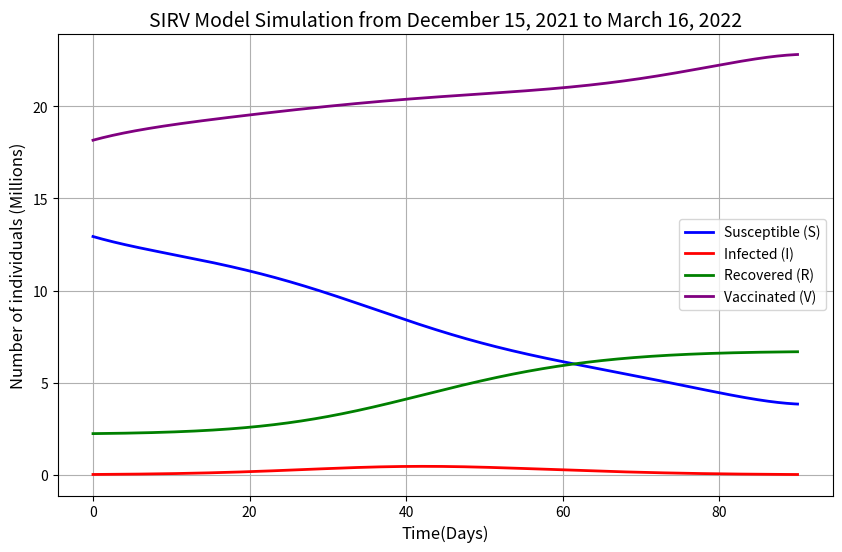

This chart was generated by the following Python code:
import numpy as np
import matplotlib.pyplot as plt
from matplotlib.ticker import FuncFormatter
beta = 0.951
gamma = 0.231
veff = 0.95
dt = 0.1
t_max = 90
num_steps = int(t_max / dt) + 1
t_values = np.linspace(0, t_max, num_steps)
def v(t):
    raw = -0.00115 * t**5 + 0.24004 * t**4 - 17.88265 * t**3 + 602.54558 * t**2 - 10052.19822 * t + 120899.04357
    return max(raw, 0)
S0_sir = 12933465
I0_sir = 19035
R0_sir = 20397800
N_sir = S0_sir + I0_sir + R0_sir
S_sir = np.zeros(num_steps)
I_sir = np.zeros(num_steps)
R_sir = np.zeros(num_steps)
S_sir[0], I_sir[0], R_sir[0] = S0_sir, I0_sir, R0_sir
for t in range(1, num_steps):
    dS = -beta * S_sir[t-1] * I_sir[t-1] / N_sir
    dI = beta * S_sir[t-1] * I_sir[t-1] / N_sir - gamma * I_sir[t-1]
    dR = gamma * I_sir[t-1]
    S_sir[t] = S_sir[t-1] + dS * dt
    I_sir[t] = I_sir[t-1] + dI * dt
    R_sir[t] = R_sir[t-1] + dR * dt
S0_sirv = 12933465
I0_sirv = 19035
R0_sirv = 2236351
V0_sirv = 18161449
N_sirv = S0_sirv + I0_sirv + R0_sirv + V0_sirv
S_sirv = np.zeros(num_steps)
I_sirv = np.zeros(num_steps)
R_sirv = np.zeros(num_steps)
V_sirv = np.zeros(num_steps)
S_sirv[0], I_sirv[0], R_sirv[0], V_sirv[0] = S0_sirv, I0_sirv, R0_sirv, V0_sirv
for t in range(1, num_steps):
    t_now = t_values[t-1]
    vt = veff * v(t_now)
    dS = -beta * S_sirv[t-1] * I_sirv[t-1] / N_sirv - vt
    dI = beta * S_sirv[t-1] * I_sirv[t-1] / N_sirv - gamma * I_sirv[t-1]
    dR = gamma * I_sirv[t-1]
    dV = vt
    S_sirv[t] = S_sirv[t-1] + dS * dt
    I_sirv[t] = I_sirv[t-1] + dI * dt
    R_sirv[t] = R_sirv[t-1] + dR * dt
    V_sirv[t] = V_sirv[t-1] + dV * dt
I_sir_m = I_sir / 1e6
plt.figure(figsize=(10, 6))
plt.plot(t_values, S_sirv / 1e6, label="Susceptible (S)", color='blue', linewidth=2)
plt.plot(t_values, I_sirv / 1e6, label="Infected (I)", color='red', linewidth=2)
plt.plot(t_values, R_sirv / 1e6, label="Recovered (R)", color='green', linewidth=2)
plt.plot(t_values, V_sirv / 1e6, label="Vaccinated (V)", color='purple', linewidth=2)
plt.title("SIRV Model Simulation from December 15, 2021 to March 16, 2022", fontsize=14)
plt.xlabel("Time(Days)", fontsize=12)
plt.ylabel("Number of individuals (Millions)", fontsize=12)
plt.legend()
plt.grid(True)
plt.savefig('sirv_simulation.png', dpi=150, bbox_inches='tight')
plt.show()
